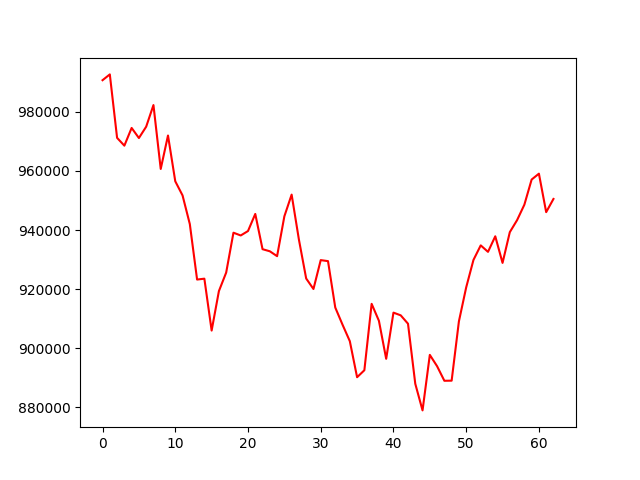

Values plotted in this chart, from the file beside it:
account_value, date, daily_return
990717, 2022-01-03, 
992678, 2022-01-04, 0.00198
971197, 2022-01-05, -0.02164
968552, 2022-01-06, -0.002723
974552, 2022-01-07, 0.006195
971138, 2022-01-10, -0.003503
974979, 2022-01-11, 0.003955
982297, 2022-01-12, 0.007506
960672, 2022-01-13, -0.02201
971994, 2022-01-14, 0.01179
956490, 2022-01-18, -0.01595
951712, 2022-01-19, -0.004996
942006, 2022-01-20, -0.0102
923225, 2022-01-21, -0.01994
923523, 2022-01-24, 0.0003222
905960, 2022-01-25, -0.01902
919322, 2022-01-26, 0.01475
925594, 2022-01-27, 0.006823
939087, 2022-01-28, 0.01458
938148, 2022-01-31, -0.001
939651, 2022-02-01, 0.001602
945439, 2022-02-02, 0.00616
933506, 2022-02-03, -0.01262
932798, 2022-02-04, -0.0007586
931144, 2022-02-07, -0.001773
944634, 2022-02-08, 0.01449
951983, 2022-02-09, 0.00778
936758, 2022-02-10, -0.01599
923577, 2022-02-11, -0.01407
920029, 2022-02-14, -0.003842
929806, 2022-02-15, 0.01063
929461, 2022-02-16, -0.0003702
913747, 2022-02-17, -0.01691
907936, 2022-02-18, -0.006359
902364, 2022-02-22, -0.006137
890160, 2022-02-23, -0.01352
892524, 2022-02-24, 0.002656
915004, 2022-02-25, 0.02519
909266, 2022-02-28, -0.00627
896387, 2022-03-01, -0.01416
912029, 2022-03-02, 0.01745
911107, 2022-03-03, -0.001011
908274, 2022-03-04, -0.003109
887944, 2022-03-07, -0.02238
878928, 2022-03-08, -0.01015
897723, 2022-03-09, 0.02138
893884, 2022-03-10, -0.004277
888959, 2022-03-11, -0.00551
888993, 2022-03-14, 3.821400184600421e-05
909074, 2022-03-15, 0.02259
920568, 2022-03-16, 0.01264
929859, 2022-03-17, 0.01009
934800, 2022-03-18, 0.005313
932599, 2022-03-21, -0.002355
937872, 2022-03-22, 0.005654
928863, 2022-03-23, -0.009606
939275, 2022-03-24, 0.01121
943346, 2022-03-25, 0.004334
948571, 2022-03-28, 0.005539
957083, 2022-03-29, 0.008973
... 3 more rows
